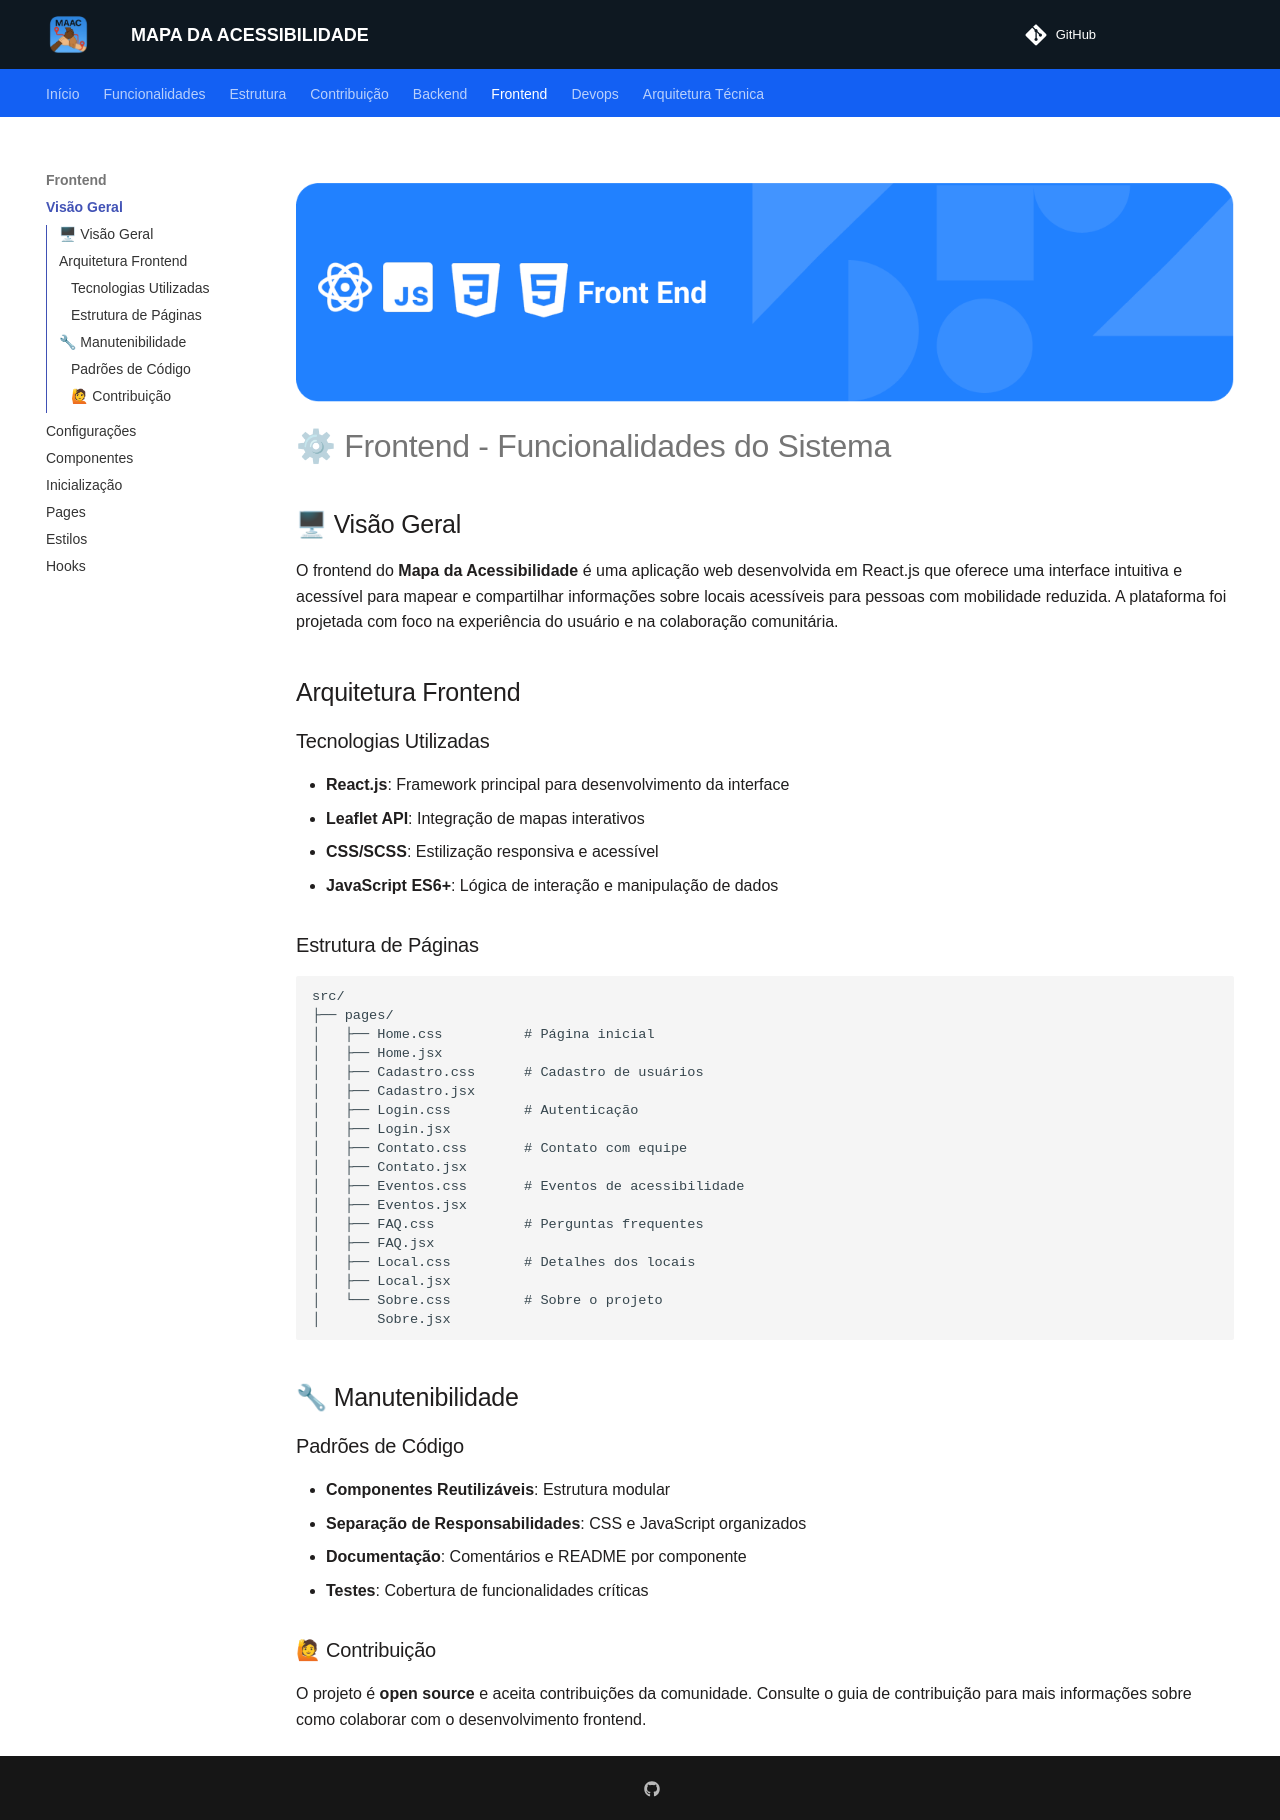

repository: unb-mds/mapadaacessibilidade · page: frontend/visao_geral/index.html · generator: mkdocs

![capa front end](../assets/cap_frontend.png)

# ⚙ Frontend - Funcionalidades do Sistema

## 🖥 Visão Geral

O frontend do **Mapa da Acessibilidade** é uma aplicação web desenvolvida em React.js que oferece uma interface intuitiva e acessível para mapear e compartilhar informações sobre locais acessíveis para pessoas com mobilidade reduzida. A plataforma foi projetada com foco na experiência do usuário e na colaboração comunitária.

## Arquitetura Frontend

### Tecnologias Utilizadas
- **React.js**: Framework principal para desenvolvimento da interface
- **Leaflet API**: Integração de mapas interativos
- **CSS/SCSS**: Estilização responsiva e acessível
- **JavaScript ES6+**: Lógica de interação e manipulação de dados

### Estrutura de Páginas

```
src/
├── pages/
│   ├── Home.css          # Página inicial
│   ├── Home.jsx
│   ├── Cadastro.css      # Cadastro de usuários
│   ├── Cadastro.jsx
│   ├── Login.css         # Autenticação
│   ├── Login.jsx
│   ├── Contato.css       # Contato com equipe
│   ├── Contato.jsx
│   ├── Eventos.css       # Eventos de acessibilidade
│   ├── Eventos.jsx
│   ├── FAQ.css           # Perguntas frequentes
│   ├── FAQ.jsx
│   ├── Local.css         # Detalhes dos locais
│   ├── Local.jsx
│   └── Sobre.css         # Sobre o projeto
│       Sobre.jsx
```

## 🔧  Manutenibilidade

### Padrões de Código
- **Componentes Reutilizáveis**: Estrutura modular
- **Separação de Responsabilidades**: CSS e JavaScript organizados
- **Documentação**: Comentários e README por componente
- **Testes**: Cobertura de funcionalidades críticas

### 🙋 Contribuição
O projeto é **open source** e aceita contribuições da comunidade. Consulte o guia de contribuição para mais informações sobre como colaborar com o desenvolvimento frontend.
